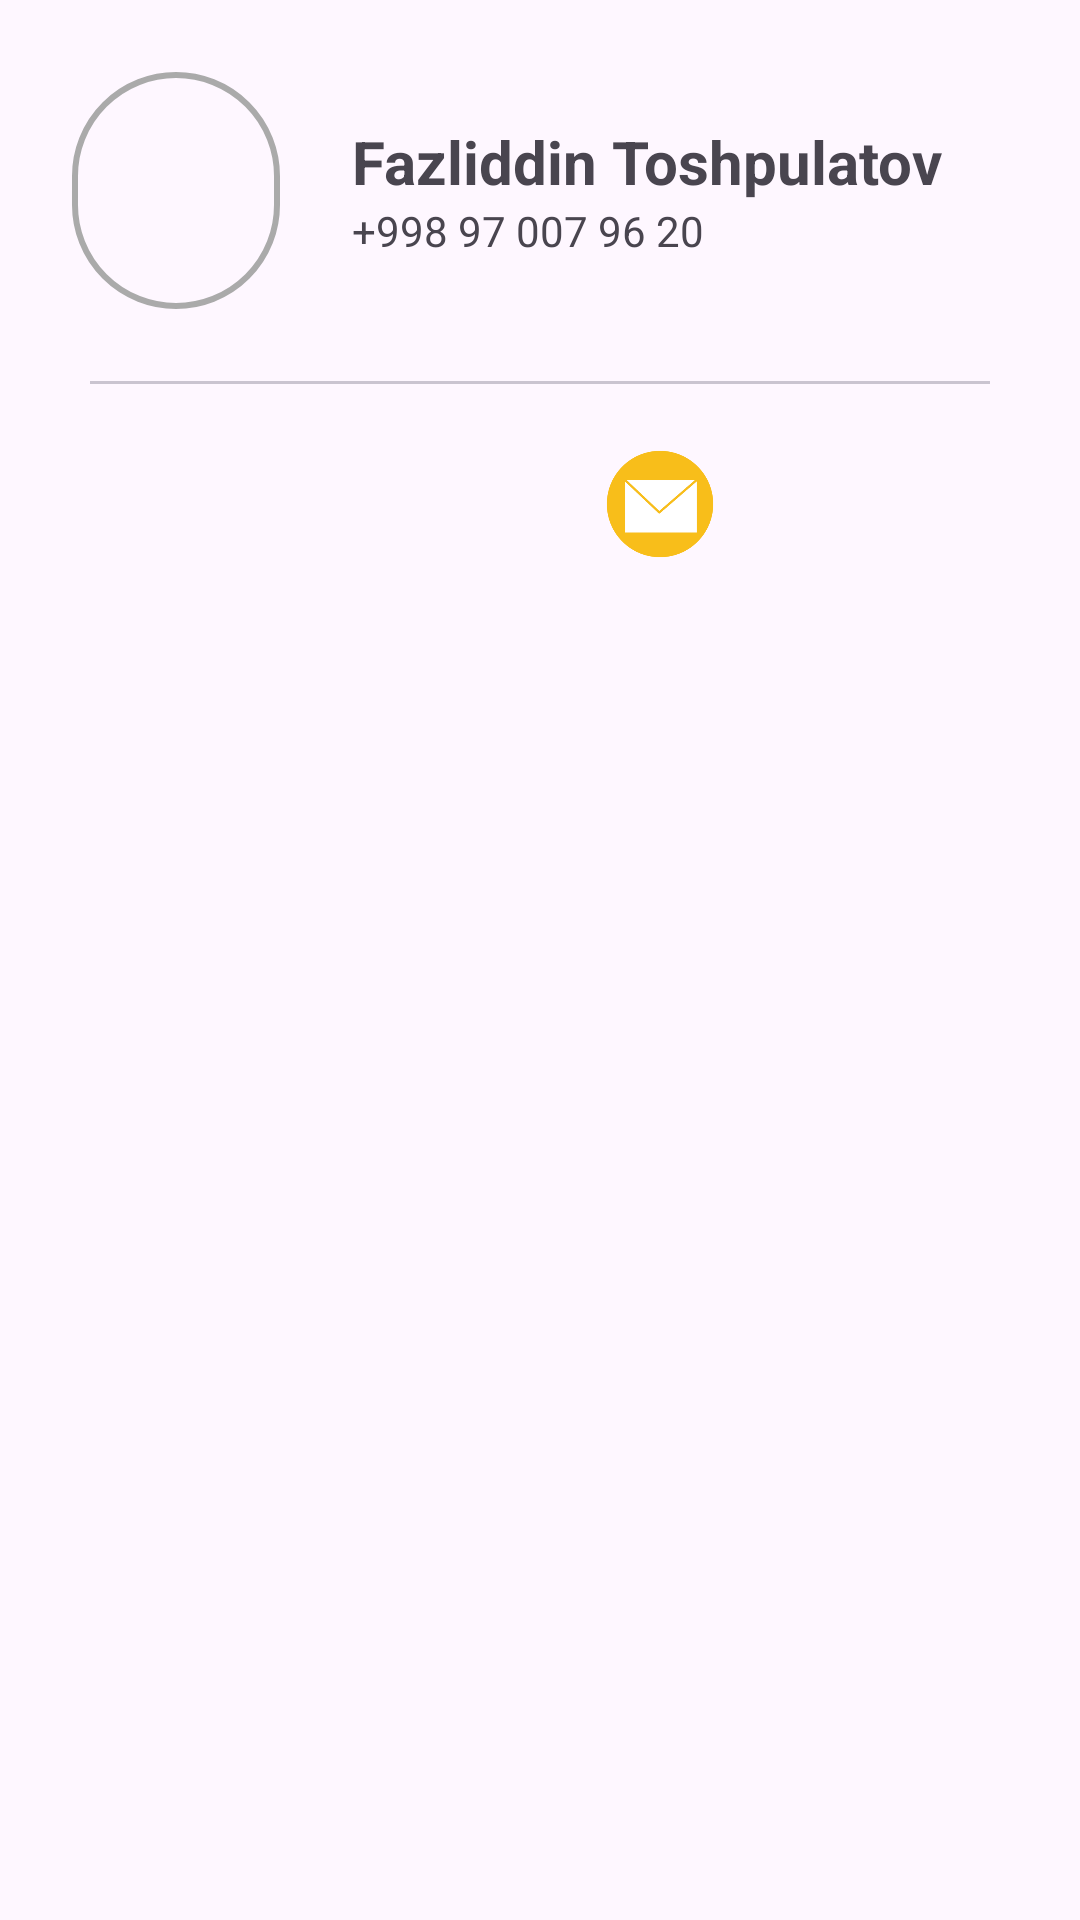

The Android layout XML behind this screen, and the referenced resources:
<!-- AndroidManifest.xml: application theme Theme._652 -->
<!-- res/layout/dialog_layout.xml -->
<?xml version="1.0" encoding="utf-8"?>
<LinearLayout xmlns:android="http://schemas.android.com/apk/res/android"
    android:layout_width="match_parent"
    android:layout_height="wrap_content"
    xmlns:app="http://schemas.android.com/apk/res-auto"
    android:orientation="vertical">


    <LinearLayout
        android:id="@+id/view_btn"
        android:layout_width="match_parent"
        android:layout_height="127dp">

        <LinearLayout
            android:layout_margin="20dp"
            android:layout_width="0dp"
            android:layout_height="match_parent"
            android:layout_weight="0.8">

            <com.google.android.material.imageview.ShapeableImageView
                android:scaleType="centerCrop"
                android:layout_width="match_parent"
                android:layout_height="match_parent"
                app:strokeWidth="2dp"
                app:strokeColor="@android:color/darker_gray"
                android:src="@drawable/pluss"
                android:padding="5dp"
                app:shapeAppearanceOverlay="@style/ShapeAppearanceOverlay.App.CornerSize50Percent"
                android:id="@+id/item_image"/>

        </LinearLayout>

        <LinearLayout
            android:orientation="vertical"
            android:layout_width="0dp"
            android:layout_height="wrap_content"
            android:layout_weight="2.5"
            android:layout_gravity="center">

            <TextView
                android:textStyle="bold"
                android:id="@+id/item_name"
                android:layout_width="wrap_content"
                android:layout_height="wrap_content"
                android:text="Fazliddin Toshpulatov"

                android:textSize="20dp"/>

            <TextView
                android:id="@+id/item_davlat_manzil"
                android:layout_width="wrap_content"
                android:layout_height="wrap_content"
                android:text="+998 97 007 96 20"
                />

        </LinearLayout>

    </LinearLayout>

    <com.google.android.material.divider.MaterialDivider
        android:layout_width="match_parent"
        android:layout_height="1dp"
        app:dividerInsetStart="30dp"
        app:dividerInsetEnd="30dp"/>

    <LinearLayout
        android:layout_width="match_parent"
        android:layout_height="80dp"
        android:gravity="center">

        <androidx.appcompat.widget.AppCompatImageView
            android:layout_marginEnd="20dp"
            android:layout_width="40dp"
            android:layout_height="40dp"
            android:src="@drawable/phone_call_icon"
            android:id="@+id/btn_call"/>


        <ImageView
            android:layout_marginStart="20dp"
            android:layout_width="40dp"
            android:layout_height="40dp"
            android:src="@mipmap/sms_foreground"
            android:id="@+id/btn_sms"/>
    </LinearLayout>





</LinearLayout>
<!-- resources referenced by this layout -->
<resources>
  <!-- mipmap sms_foreground: webp bitmap (mipmap-hdpi, 2580 bytes) -->
  <style name="ShapeAppearanceOverlay.App.CornerSize50Percent" parent="">
          <item name="cornerSize">50%</item>
      </style>
  <style name="Theme._652" parent="Base.Theme._652" />
  <style name="Base.Theme._652" parent="Theme.Material3.DayNight.NoActionBar">
          
          
      </style>
</resources>
